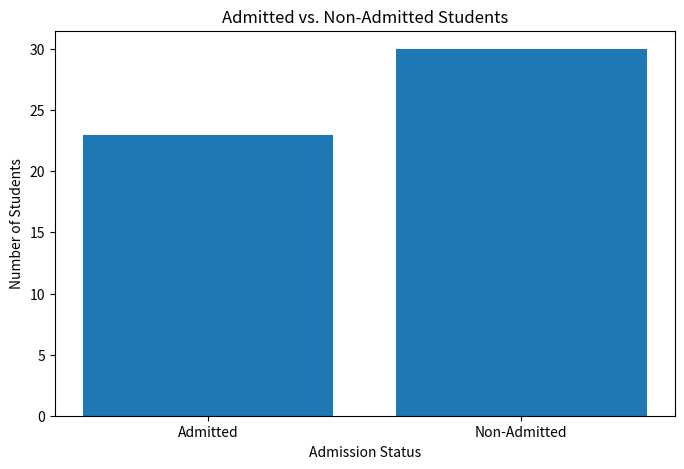
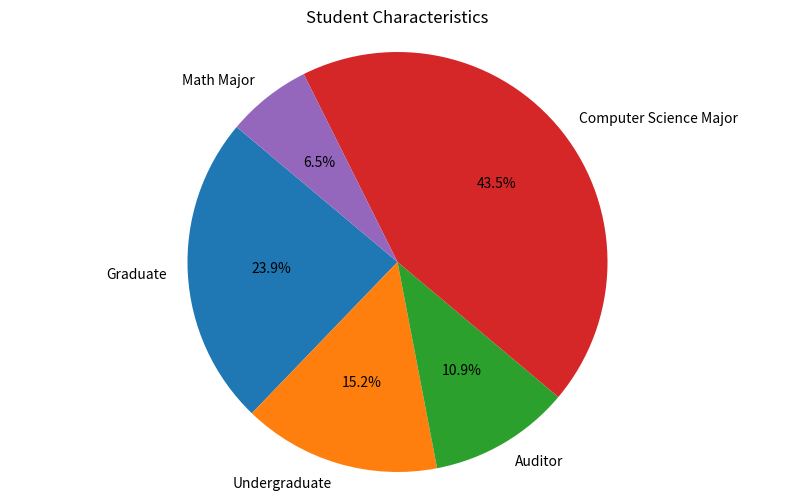

Write the Python code that produced these figures, in order.
# %%
import pandas as pd
import matplotlib.pyplot as plt


# %%
# Max heap implementation
def max_heap(lst, value):
    lst.append(value)  # Add the new value to the end of the heap
    idx = len(lst) - 1  # Get the index of the newly added element

    # Moving the newly added element up the tree as long as it's greater
    # than its parent, maintaining the max heap property
    while idx > 0:
        parent_index = (idx - 1) // 2
        if lst[idx] > lst[parent_index]:
            lst[idx], lst[parent_index] = lst[parent_index], lst[idx]
            idx = parent_index
        else:
            break

# Pop max heap implementation
def pop_max_heap(lst):
    # Checking if list is empty
    if not list:
        return "The array is empty"

    # Checking if there is only one element in the list
    if len(lst) == 1:
        return lst.pop()

    # Maximum element
    max_elem = lst[0]
    # Last element
    last = lst.pop()

    if lst:
        # Moving the last element to the root position
        lst[0] = last
        index = 0
        n = len(lst)

        # Restore the tree by bringing down the element
        while True:
            left = index * 2 + 1
            right = index * 2 + 2
            largest = index

            # Comparing the largest value to the left child
            if left < n and lst[largest] < lst[left]:
                largest = left

            # Comparing the largest value to the right child
            if right < n and lst[largest] < lst[right]:
                largest = right

            # Checking if largest index has been changed
            # No need to swap elements or call function recursively if largest element was not changed
            if largest != index:
                # Swapping the values of the parent with the largest element
                lst[largest], lst[index] = lst[index], lst[largest]
                index = largest
            else:
                break

    # Returning the maximum element that was removed
    return max_elem


# Function that organizes student payload into a dictionary
def student_data(name, student_type, computer_science, math, year, orientation_day):
    return {"Name": name,
            "student_type": student_type,
            "computer_science": computer_science,
            "math": math,
            "year": year,
            "orientation_day": orientation_day}
    
# Function that organizes student address into a dictionary
def student_address(name, street, city, state, zip_code):
    return {"name": name,
            "street": street,
            "city": city,
            "state": state,
            "zip_code": zip_code}
    
# Prioritizing each student
def priority(payload, idx):
    lst_priority = [
        1 if payload["student_type"] == "Graduate" else 0,
        1 if payload["computer_science"] is True else 0,
        1 if payload["math"] is True else 0,
        payload["year"],  # Closer students are graduating - higher the priority
        -payload["orientation_day"],
        # Reversing the orientation day value to give priority to students that register earlier
        idx  # Unique identifier of each student
    ]

    return lst_priority


# Processing each student and admitting by priority criteria
def process_admissions(payload):
    lst = []  #
    admitted_students = []  # Initialize a list for admitted students

    # Enumerating through student requests and prioritizing them
    for idx, student in enumerate(payload):
        priority_student = priority(student, idx)
        max_heap(lst, priority_student)  # Adding every priority to our max heap

    # Admitting students up to a limit 25 based on max heap priorities
    while len(admitted_students) < 25 and len(lst) > 0:
        _, computer_science, math, year, orientation_day, idx = pop_max_heap(lst)
        admitted_students.append(idx)

    return admitted_students

offers = None
# Making offers to admitted students if places become available
def make_offers(payload, admitted_students, dropouts):
    offers = []

    # Checking for admitted students who haven't dropped the class
    for idx, request in enumerate(payload):
        if idx in admitted_students and idx not in dropouts:
            offers.append(request)

    # Filling empty spots with the most qualified students
    while len(offers) < 25:
        # Checking for the next most qualified student who hasn't been previously admitted
        next_student = None
        for index, request in enumerate(payload):
            if index not in admitted_students and index not in dropouts:
                if next_student is None or priority(request, index) > priority(next_student, index):
                    next_student = request

        # If no more qualified students are available, break the loop
        if next_student is None:
            break

        # Marking the student as admitted and add them to the offers list
        admitted_students.append(payload.index(next_student))
        offers.append(next_student)

    return offers


# %%
# Create a dictionary with the student data
data = [
    student_data("Billy Pilgrim", "Graduate", False, True, 2, 2),
    student_data("The Tralfamadorian", "Undergraduate", True, True, 4, 1),
    student_data("Tyler Durden", "Graduate", False, False, 3, 3),
    student_data("Arthur Dent", "Auditor", True, False, 0, 4),
    student_data("William S. Burroughs", "Graduate", False, False, 2, 1),
    student_data("Yossarian", "Undergraduate", False, True, 4, 5),
    student_data("Patrick Bateman", "Graduate", True, True, 1, 1),
    student_data("The Hitchhiker", "Auditor", True, False, 0, 5),
    student_data("Ford Prefect", "Graduate", False, False, 4, 2),
    student_data("Anton Chigurh", "Undergraduate", True, True, 4, 3),
    student_data("Holden Caulfield", "Graduate", False, False, 1, 3),
    student_data("Marla Singer", "Auditor", True, True, 2, 4),
    student_data("Randle McMurphy", "Graduate", True, True, 3, 2),
    student_data("Zaphod Beeblebrox", "Undergraduate", False, True, 2, 1),
    student_data("John Dillinger", "Graduate", False, False, 3, 1),
    student_data("Sheriff Ed Tom Bell", "Auditor", True, False, 2, 4),
    student_data("Joseph Heller", "Graduate", False, True, 4, 5),
    student_data("Travis Bickle", "Undergraduate", False, True, 1, 5),
    student_data("Lenny Bruce", "Auditor", True, False, 2, 5),
    student_data("The Narrator", "Graduate", True, False, 0, 1),
    student_data("Marianne Engel", "Undergraduate", True, True, 2, 3),
    student_data("Llewelyn Moss", "Graduate", True, False, 3, 5),
    student_data("Marvin the Paranoid Android", "Undergraduate", False, True, 3, 2),
]

# Create a dictionary with the student address data
student_address = {
    "Name": [
        "Billy Pilgrim", "The Tralfamadorian", "Tyler Durden", "Arthur Dent",
        "William S. Burroughs", "Yossarian", "Patrick Bateman", "The Hitchhiker",
        "Ford Prefect", "Anton Chigurh", "Holden Caulfield", "Marla Singer",
        "Randle McMurphy", "Zaphod Beeblebrox", "John Dillinger", "Sheriff Ed Tom Bell",
        "Joseph Heller", "Travis Bickle", "Lenny Bruce", "The Narrator",
        "Marianne Engel", "Llewelyn Moss", "Marvin the Paranoid Android"
    ],
    "Street Address": [
        "1234 Elm Street", "5678 Oak Avenue", "4321 Maple Lane", "9876 Birch Road",
        "2468 Pine Street", "1357 Cedar Avenue", "8642 Redwood Drive", "9875 Willow Lane",
        "3690 Alder Street", "7523 Birch Avenue", "5210 Cedar Road", "2150 Maple Lane",
        "3033 Elm Street", "6234 Oak Avenue", "7749 Redwood Drive", "1947 Pine Street",
        "1502 Cedar Avenue", "6351 Willow Lane", "8842 Birch Road", "9999 Elm Street",
        "12345 Oak Avenue", "7890 Pine Street", "5678 Cedar Road"
    ],
    "City": [
        "Springfield", "Tralfamadore", "Fight Club City", "London",
        "New York", "Pianosa", "New York", "Earth",
        "Betelgeuse", "No Country", "New York", "Wilmington",
        "Salem", "Betelgeuse", "Chicago", "Laredo",
        "New York", "New York", "Los Angeles", "San Francisco",
        "Toronto", "Austin", "London"
    ],
    "State": [
        "Illinois", "Outer Space", "Anarchy", "England",
        "New York", "Italy", "New York", "Milky Way",
        "Galaxy", "Nowhere", "New York", "Delaware",
        "Oregon", "Galaxy", "Illinois", "Texas",
        "New York", "New York", "California", "California",
        "Ontario", "Texas", "England"
    ],
    "ZIP Code": [
        "62701", "12345", "54321", "SW1A 1AA",
        "10001", "12345", "10002", "54321",
        "12345", "54321", "10003", "19801",
        "97301", "12345", "60601", "78040",
        "10004", "10005", "90001", "94101",
        "M5V 2L7", "78701", "SW1A 2AA"
    ]
}

# Create a DataFrame from the dictionary
addresses_df = pd.DataFrame(student_address)
students_df = pd.DataFrame(data)
offers_df = pd.DataFrame(offers)


# %%
# MAIN SCRIPT
admitted_students = process_admissions(data)

# print("Admitted students in order:")
# for index, idx in enumerate(admitted_students):
#     print(index+1, payload[idx]["name"])
# Simulating dropouts

dropouts = [admitted_students[3], admitted_students[17]]

def process_offers(data, admitted_students, dropouts, addresses_df):
    offers = make_offers(data, admitted_students, dropouts)
    offers_df = pd.DataFrame(offers)  # Create the DataFrame locally
    # Merge the offers DataFrame with the addresses DataFrame using an inner join
    offers_df = pd.merge(offers_df, addresses_df, on="Name", how="inner")
    for index, offer in enumerate(offers_df.iterrows()):
        print(index + 1, offer[1]["Name"], offer[1]["Street Address"], offer[1]["City"], offer[1]["State"], offer[1]["ZIP Code"])
        
process_offers(data, admitted_students, dropouts, addresses_df)
offers_df.to_csv('offers_data.csv')
try:
    offers_df.to_csv('offers_data.csv')
    print("CSV file saved successfully.")
except Exception as e:
    print("Error:", str(e))


# %%
import matplotlib.pyplot as plt
import numpy as np

# Sample data 
admitted_students = 23
non_admitted_students = 30
student_characteristics = {
    'Graduate': 11,
    'Undergraduate': 7,
    'Auditor': 5,
    'Computer Science Major': 20,
    'Math Major': 3,
}

# Admitted vs Non-Admitted Graph
plt.figure(figsize=(8, 5))
admission_status = ['Admitted', 'Non-Admitted']
students_count = [admitted_students, non_admitted_students]
plt.bar(admission_status, students_count)
plt.title('Admitted vs. Non-Admitted Students')
plt.xlabel('Admission Status')
plt.ylabel('Number of Students')
plt.show()


# Student Characteristics Graph
plt.figure(figsize=(10, 6))
characteristics = list(student_characteristics.keys())
student_counts = list(student_characteristics.values())
plt.pie(student_counts, labels=characteristics, autopct='%1.1f%%', startangle=140)
plt.title('Student Characteristics')
plt.axis('equal')  
plt.show()






